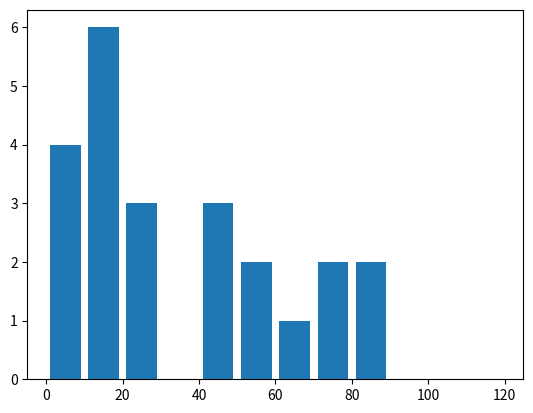

Reproduce this figure in Python.
import matplotlib.pyplot as plt

x = [1, 2, 3]
y = [5, 7, 4]

x2 = [1, 2, 3]
y2 = [10, 14, 12]


# part one
"""
plt.plot(x, y, label='First Line')
plt.plot(x2, y2, label='Secound Line')
plt.xlabel('Plot number')
plt.ylabel('Important var')
plt.title('Interesting Graph\nCheck it out')
# adds a legend with the different labels
plt.legend()
"""

# part 2
"""
x = [2, 4, 6, 8, 10]
y = [6, 7, 8, 2, 4]

x2 = [1, 3, 5, 7, 9]
y2 = [7, 8, 2, 4, 2]

plt.bar(x, y, label='Bars1', color='blue')
plt.bar(x2, y2, label='Bars2', color='r')
"""

population_ages = [22, 44, 55, 2, 3, 50, 5, 7, 89, 12,
                   14, 15, 64, 78, 80, 20, 16, 18, 79, 49, 46, 13, 23]
"""
ids = [x for x in range(len(population_ages))]
plt.bar(ids, population_ages)
"""
bins = [0, 10, 20, 30, 40, 50, 60, 70, 80, 90, 100, 110, 120]
plt.hist(population_ages, bins, histtype='bar', rwidth=0.8)
# plt.legend()
plt.show()
